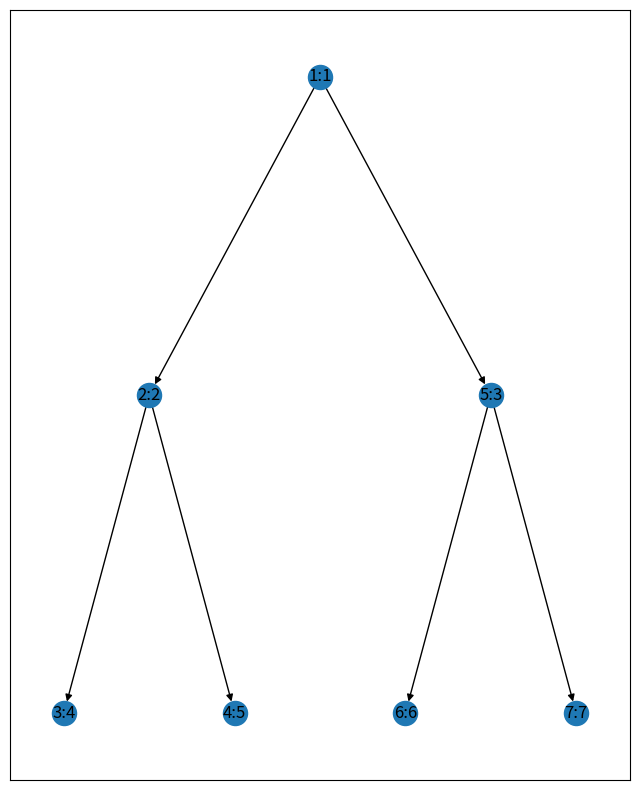

Here is the Python script that generated this plot:
import math
import sys
from typing import Optional
import matplotlib.pyplot as plt
import numpy as np
import networkx as nx
from typing import List

class TreeNode:
    def __init__(self, val=0, left_node=None, right_node=None, index=None) -> None:
        self.val = val
        self.left = left_node
        self.right = right_node
        self.index = index

class BinaryTree(object):
    def __init__(self, l, root_node = None) -> None:
        super().__init__()
        self.root_node = root_node
        if (l != []):
            self.length = len(l)
            # 是完全二叉树 length = 2^deepth - 1
            self.deepth = math.ceil(math.log2(self.length + 1))
            for idx in range(self.length):
                # 创建树中结点
                n_node = TreeNode(val = l[idx])
                # self.add(n_node)
                # 无根结点，成为根结点
                if (self.root_node == None):
                    self.root_node = n_node
                    continue
                node_queue = [self.root_node]
                while (len(node_queue) != 0):
                    cur = node_queue.pop(0)
                    if (cur.left == None):
                        cur.left = n_node
                        break
                    elif (cur.right == None):
                        cur.right = n_node
                        break
                    else:
                        # 如果 cur 不是空结点
                        if (cur.val != None):
                            node_queue.append(cur.left)
                            node_queue.append(cur.right)
            # 删除空结点
            node_queue = [self.root_node]
            while (len(node_queue) != 0):
                cur = node_queue.pop(0)
                if  (cur != None):
                    if (cur.left != None and cur.left.val == None):
                        cur.left = None
                    if (cur.left != None and cur.right.val == None):
                        cur.right = None
                    else:
                        node_queue.append(cur.left)
                        node_queue.append(cur.right)
    
    def node_index(self):
        node_queue = [self.root_node]
        cnt = 1
        while (len(node_queue) != 0):
            cur = node_queue.pop()
            cur.index = cnt
            cnt += 1
            if (cur.right != None):
                node_queue.append(cur.right)
            if (cur.left != None):
                node_queue.append(cur.left)

    def add(self, node:TreeNode):
        # 无根结点，成为根结点
        if (self.root_node == None):
            self.root_node = node
        node_queue = [self.root_node]
        while (len(node_queue) != 0):
            cur = node_queue.pop()
            if (cur.left == None):
                cur.left = node
            elif (cur.right == None):
                cur.right = node
            else:
                node_queue.append(cur.right)
                node_queue.append(cur.left)

    def create_graph(self, G, node, pos={}, x=0, y=0, layer=1):
        pos[str(node.index)+':'+str(node.val)] = (x, y)
        if node.left:
            G.add_edge(str(node.index)+':'+str(node.val), str(node.left.index)+':'+str(node.left.val))
            l_x, l_y = x - 1 / 2 ** layer, y - 1
            l_layer = layer + 1
            self.create_graph(G, node.left, x=l_x, y=l_y, pos=pos, layer=l_layer)
        if node.right:
            G.add_edge(str(node.index)+':'+str(node.val), str(node.right.index)+':'+str(node.right.val))
            r_x, r_y = x + 1 / 2 ** layer, y - 1
            r_layer = layer + 1
            self.create_graph(G, node.right, x=r_x, y=r_y, pos=pos, layer=r_layer)
        return (G, pos)

    def DrawTree(self):   # 绘制二叉树
        graph = nx.DiGraph()
        self.node_index()
        graph, pos = self.create_graph(graph, self.root_node)
        fig, ax = plt.subplots(figsize=(8, 10))  # 比例可以根据树的深度适当调节
        nx.draw_networkx(graph, pos, ax=ax, node_size=300)
        plt.show()
    

class Solution:
    def delNodes(self, root: TreeNode, to_delete: List[int]) -> List[TreeNode]:
        forest = []
        root = self.helper(root, to_delete, forest)
        if (root != None):
            forest.append(root)
        return forest

    def helper(self, root: TreeNode, to_del: List[int], forest: List[TreeNode]) -> TreeNode:
        # 该结点是叶子结点 -> 直接返回
        if (root == None):
            return root
        root.left = self.helper(root.left, to_del, forest)
        root.right = self.helper(root.right, to_del, forest)
        # 查看当前结点是否需要删除
        if (root.val in to_del):
            if (root.left != None):
                forest.append(root.left)
            if (root.right != None):
                forest.append(root.right)
            root = None
        return root



if __name__ == '__main__':
    # 初始化数组
    tree_list = [1,2,3,4,5,6,7]
    root = BinaryTree(tree_list)
    root.DrawTree()

    to_delete = [3,5]

    So = Solution()
    ans = So.delNodes(root.root_node, to_delete)
